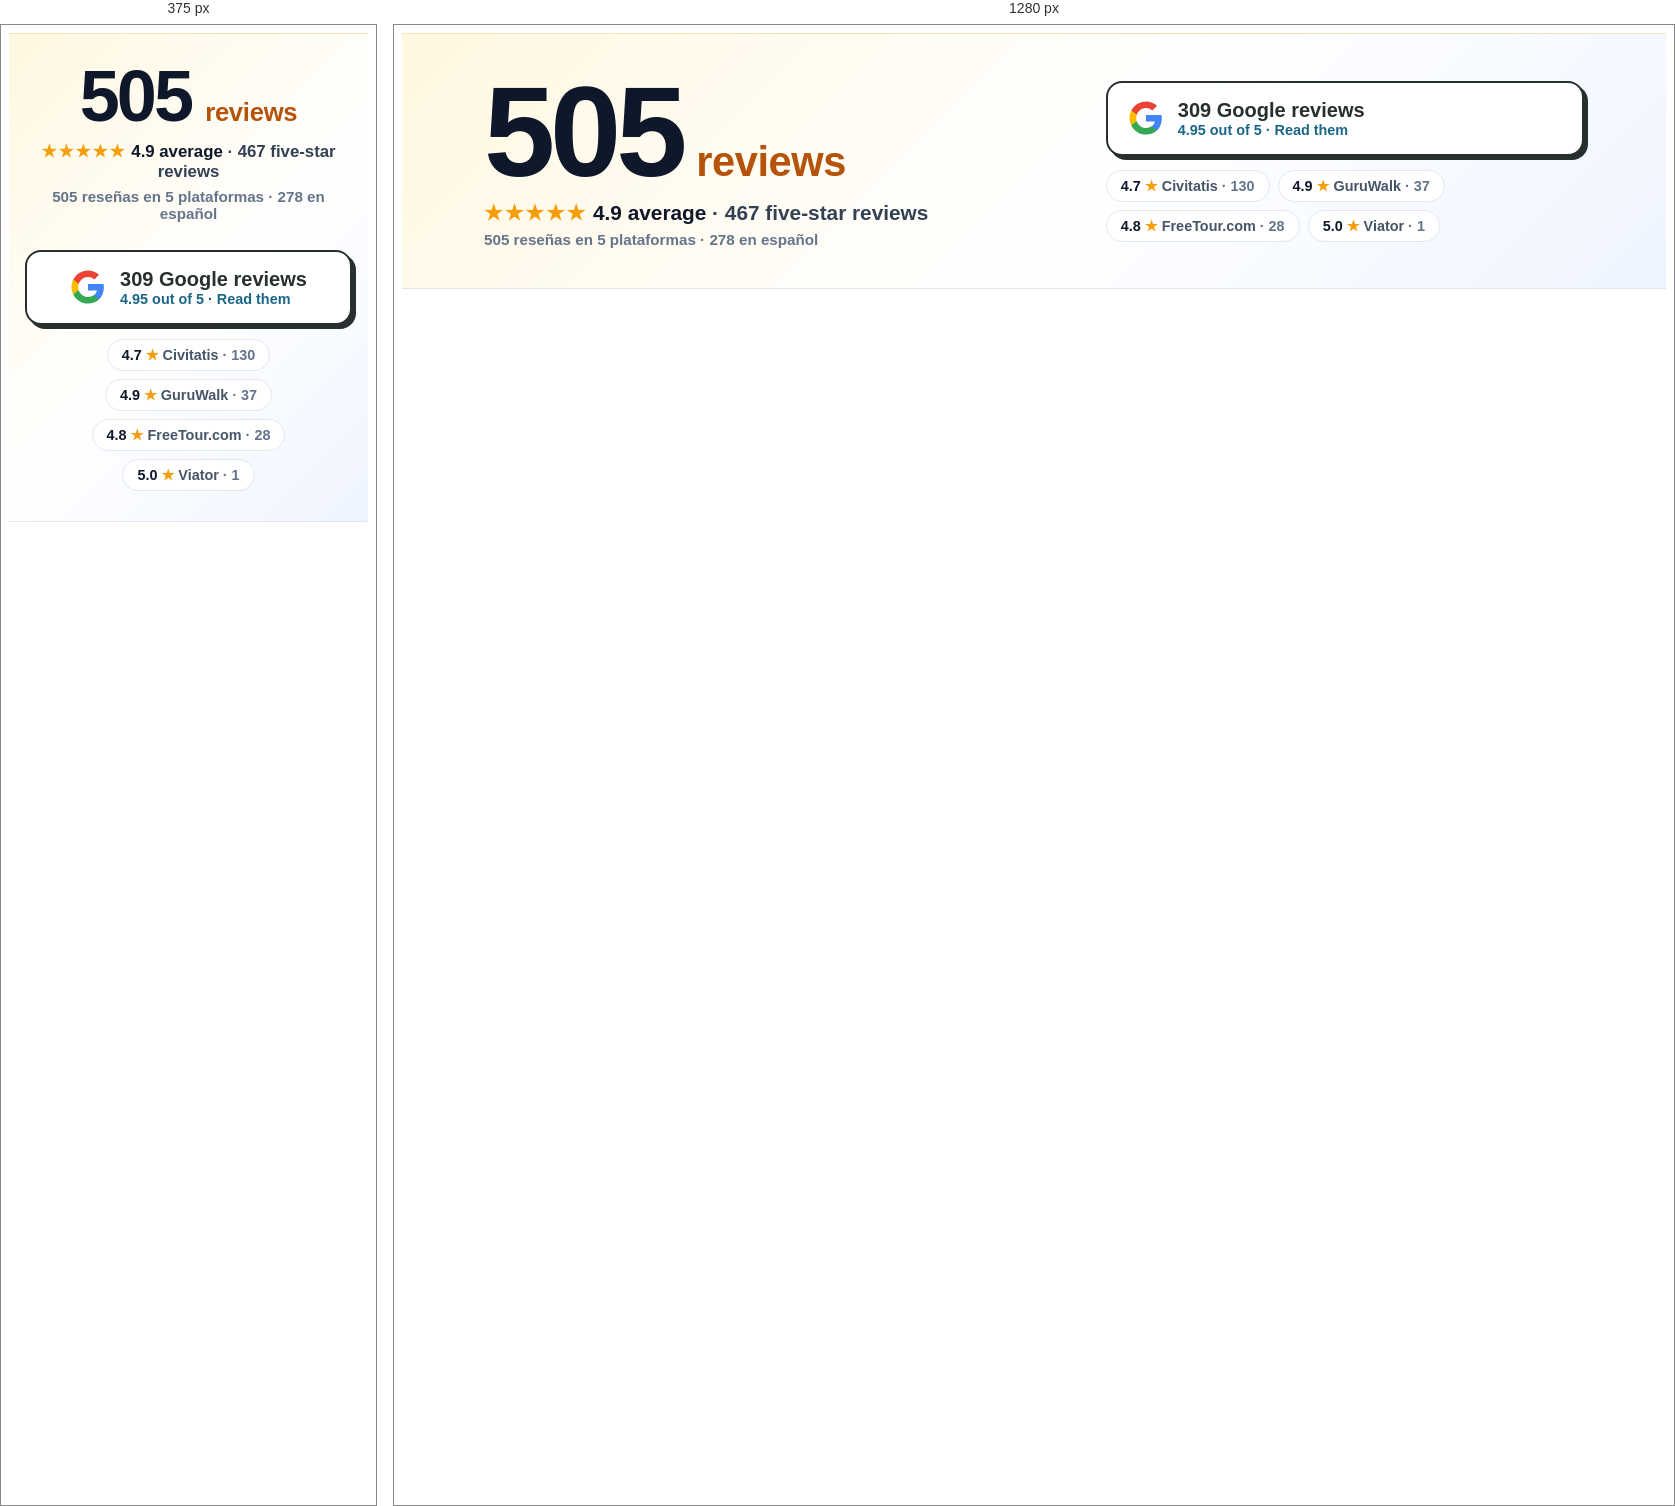
Rendered at 375 px and 1280 px, left to right.

<!-- file: home-reviews-strip.html -->
<!-- ==============================================================================
     MARLONWALKSLA - HOME REVIEW BANNER (BETWEEN HERO & SUBPAGES)  Oct 15, 2026
     The review count is the strongest proof, so it is now the biggest thing on
     the strip. Numbers come from Marlon's review sheet (Oct 14, 2026) and are
     typed in by hand: all platforms 505 (avg 4.86, 467 five-star), Google 309
     (4.95), Civitatis 130, GuruWalk 37, FreeTour.com 28, Viator 1.
     The numbers count up once when the banner scrolls into view; the real
     numbers are in the HTML, so search engines and no-JS visitors see them.
     ============================================================================== -->
<section class="rv-banner" aria-label="Guest reviews">
  <div class="rv-wrap">
    <div class="rv-main">
      <div class="rv-big"><span class="rv-num" data-count="505">505</span><span class="rv-word">reviews</span></div>
      <div class="rv-line"><span class="rv-stars" aria-hidden="true">&#9733;&#9733;&#9733;&#9733;&#9733;</span> <strong>4.9 average</strong> &middot; <span class="rv-num" data-count="467">467</span> five-star reviews</div>
      <div class="rv-es">505 rese&ntilde;as en 5 plataformas &middot; 278 en espa&ntilde;ol</div>
    </div>
    <div class="rv-side">
      <a class="rv-google" href="https://search.google.com/local/reviews?placeid=ChIJh5fQpBu_9qURkk_LmXUk7iI" target="_blank" rel="noopener noreferrer">
        <svg viewBox="0 0 24 24" aria-hidden="true"><path d="M22.56 12.25c0-.78-.07-1.53-.2-2.25H12v4.26h5.92c-.26 1.37-1.04 2.53-2.21 3.31v2.77h3.57c2.08-1.92 3.28-4.74 3.28-8.09z" fill="#4285F4"/><path d="M12 23c2.97 0 5.46-.98 7.28-2.66l-3.57-2.77c-.98.66-2.23 1.06-3.71 1.06-2.86 0-5.29-1.93-6.16-4.53H2.18v2.84C3.99 20.53 7.7 23 12 23z" fill="#34A853"/><path d="M5.84 14.1c-.22-.66-.35-1.36-.35-2.1s.13-1.44.35-2.1V7.06H2.18C1.43 8.55 1 10.22 1 12s.43 3.45 1.18 4.94l2.85-2.22.81-.62z" fill="#FBBC05"/><path d="M12 5.38c1.62 0 3.06.56 4.21 1.64l3.15-3.15C17.45 2.09 14.97 1 12 1 7.7 1 3.99 3.47 2.18 7.06l3.66 2.84c.87-2.6 3.3-4.52 6.16-4.52z" fill="#EA4335"/></svg>
        <span><strong><span class="rv-num" data-count="309">309</span> Google reviews</strong><em>4.95 out of 5 &middot; Read them</em></span>
      </a>
      <ul class="rv-platforms">
        <li><strong>4.7 <span aria-hidden="true">&#9733;</span></strong> Civitatis <span class="rv-n">&middot; 130</span></li>
        <li><strong>4.9 <span aria-hidden="true">&#9733;</span></strong> GuruWalk <span class="rv-n">&middot; 37</span></li>
        <li><strong>4.8 <span aria-hidden="true">&#9733;</span></strong> FreeTour.com <span class="rv-n">&middot; 28</span></li>
        <li><strong>5.0 <span aria-hidden="true">&#9733;</span></strong> Viator <span class="rv-n">&middot; 1</span></li>
      </ul>
    </div>
  </div>
</section>
<style>
  .rv-banner { width: 100%; box-sizing: border-box; padding: 40px 20px; background: linear-gradient(135deg, #fff7e0 0%, #ffffff 55%, #eef4ff 100%); border-top: 1px solid #f3e3b5; border-bottom: 1px solid #e2e8f0; font-family: -apple-system, BlinkMacSystemFont, "Segoe UI", Roboto, Helvetica, Arial, sans-serif; color: #0f172a; }
  .rv-wrap { max-width: 1100px; margin: 0 auto; display: grid; grid-template-columns: 1.2fr 1fr; gap: 28px 48px; align-items: center; }
  .rv-big { display: flex; align-items: baseline; gap: 14px; line-height: 0.9; }
  .rv-big .rv-num { font-size: clamp(4.5rem, 11vw, 8rem); font-weight: 900; letter-spacing: -0.04em; color: #0f172a; font-variant-numeric: tabular-nums; }
  .rv-word { font-size: clamp(1.6rem, 3.6vw, 2.6rem); font-weight: 900; color: #b45309; letter-spacing: -0.01em; }
  .rv-line { margin-top: 12px; font-size: clamp(1.05rem, 2vw, 1.3rem); font-weight: 600; color: #334155; }
  .rv-line strong { color: #0f172a; font-weight: 900; }
  .rv-stars { color: #f59e0b; letter-spacing: 2px; }
  .rv-es { margin-top: 6px; font-size: 0.95rem; font-weight: 600; color: #64748b; }
  .rv-side { display: grid; gap: 14px; }
  .rv-google { display: flex; align-items: center; gap: 14px; background: #fff; border: 2.5px solid #27302E; border-radius: 16px; padding: 16px 20px; text-decoration: none !important; color: #27302E !important; box-shadow: 4px 4px 0 #27302E; transition: transform 0.18s ease-out, box-shadow 0.18s ease-out; }
  .rv-google:hover { transform: translate(-2px, -2px); box-shadow: 6px 6px 0 #27302E; }
  .rv-google svg { width: 36px; height: 36px; flex-shrink: 0; }
  .rv-google strong { display: block; font-size: 1.25rem; font-weight: 900; color: #27302E !important; }
  .rv-google em { display: block; font-style: normal; font-size: 0.9rem; font-weight: 700; color: #1B6688 !important; }
  .rv-platforms { list-style: none; margin: 0; padding: 0; display: flex; flex-wrap: wrap; gap: 8px; }
  .rv-platforms li { background: #fff; border: 1.5px solid #e2e8f0; border-radius: 50px; padding: 7px 14px; font-size: 0.9rem; font-weight: 600; color: #475569; }
  .rv-platforms strong { color: #0f172a; font-weight: 900; }
  .rv-platforms strong span { color: #f59e0b; }
  .rv-platforms .rv-n { color: #64748b; font-weight: 600; }
  @media (max-width: 820px) {
    .rv-banner { padding: 30px 16px; }
    .rv-wrap { grid-template-columns: 1fr; text-align: center; }
    .rv-big { justify-content: center; }
    .rv-google { justify-content: center; text-align: left; }
    .rv-platforms { justify-content: center; }
  }
</style>
<script>
  (function () {
    var nums = document.querySelectorAll('.rv-banner .rv-num[data-count]');
    if (!nums.length || !('IntersectionObserver' in window)) return;
    if (window.matchMedia && window.matchMedia('(prefers-reduced-motion: reduce)').matches) return;
    var banner = document.querySelector('.rv-banner');
    var done = false;
    new IntersectionObserver(function (entries, obs) {
      if (done || !entries[0].isIntersecting) return;
      done = true; obs.disconnect();
      nums.forEach(function (el) {
        var end = parseInt(el.getAttribute('data-count'), 10), t0 = null;
        el.style.minWidth = el.offsetWidth + 'px';
        function step(ts) {
          if (!t0) t0 = ts;
          var p = Math.min((ts - t0) / 1400, 1), e = 1 - Math.pow(1 - p, 3);
          el.textContent = Math.round(end * e);
          if (p < 1) requestAnimationFrame(step); else el.textContent = end;
        }
        requestAnimationFrame(step);
      });
    }, { threshold: 0.4 }).observe(banner);
  })();
</script>